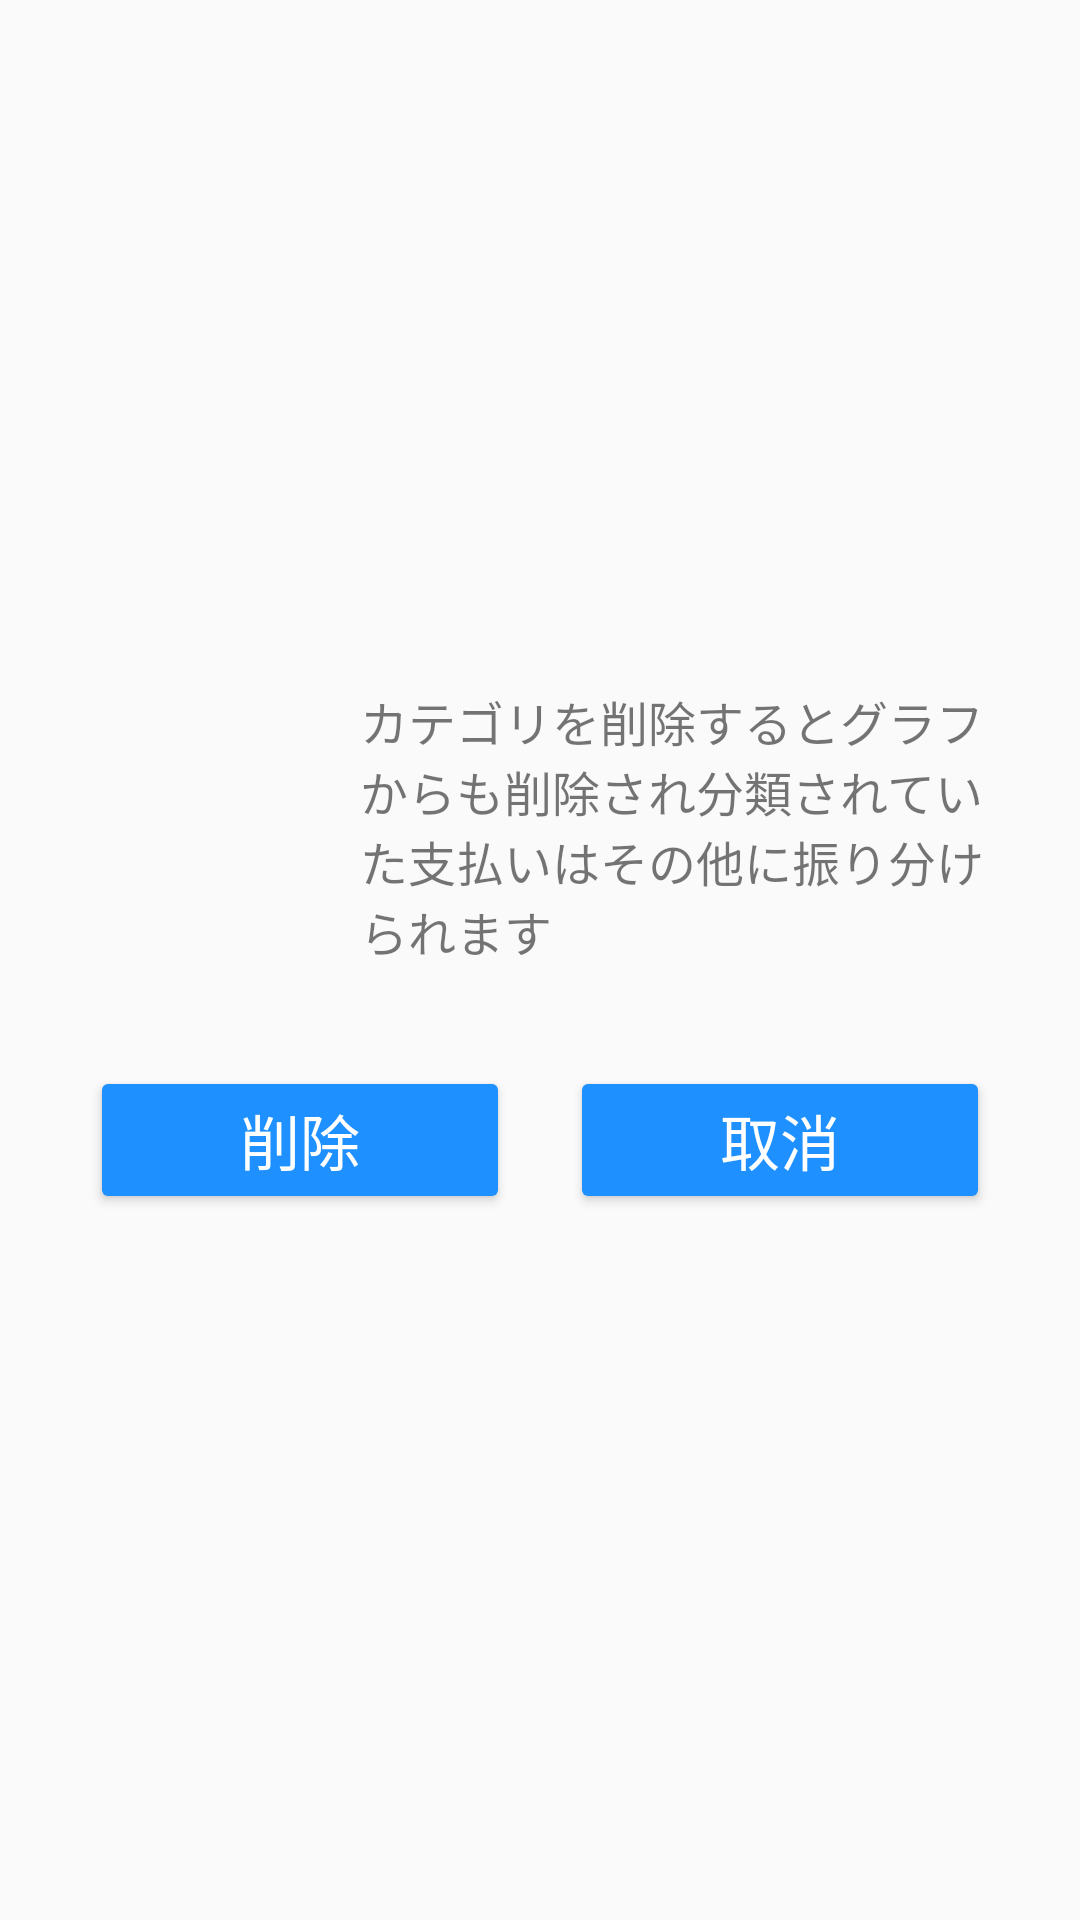

Write the Android layout XML for this screen, with the resource values it uses.
<!-- AndroidManifest.xml: application theme Theme.Notification -->
<!-- res/layout/dialog_delete.xml -->
<?xml version="1.0" encoding="utf-8"?>
<LinearLayout xmlns:android="http://schemas.android.com/apk/res/android"
    xmlns:app="http://schemas.android.com/apk/res-auto"
    android:id="@+id/dialog_delete_view"
    android:layout_width="match_parent"
    android:layout_height="match_parent"
    android:layout_marginLeft="10dp"
    android:layout_marginRight="10dp"
    android:gravity="center"
    android:orientation="vertical">

    <LinearLayout
        android:layout_width="match_parent"
        android:layout_height="wrap_content"
        android:layout_marginTop="10dp"
        android:layout_marginLeft="10dp"
        android:layout_marginRight="10dp"
        >

        <ImageView
            android:layout_width="100dp"
            android:layout_height="100dp"
            android:layout_gravity="center"
            android:layout_marginTop="10dp"
            android:layout_marginBottom="10dp"
            android:src="@mipmap/icons_warning" />

        <TextView
            android:layout_width="wrap_content"
            android:layout_height="wrap_content"
            android:layout_gravity="center"
            android:layout_margin="10dp"
            android:text="@string/delete_warning"
            android:textSize="16dp" />

    </LinearLayout>
    <LinearLayout
        android:layout_width="match_parent"
        android:layout_height="wrap_content"
        android:layout_marginLeft="10dp"
        android:layout_marginRight="10dp">
    <Button
        android:id="@+id/delete_btn"
        android:layout_width="wrap_content"
        android:layout_height="wrap_content"
        android:layout_weight="1"
        app:backgroundTint="#1e90ff"
        android:textSize="20dp"
        android:textColor="@color/white"
        android:layout_marginLeft="20dp"
        android:layout_marginTop="20dp"
        android:layout_marginBottom="30dp"
        android:text="@string/del_btn"/>
        <Button
            android:id="@+id/cancel_btn"
            android:layout_width="wrap_content"
            android:layout_height="wrap_content"
            android:layout_weight="1"
            app:backgroundTint="#1e90ff"
            android:textSize="20dp"
            android:textColor="@color/white"
            android:layout_marginLeft="20dp"
            android:layout_marginRight="20dp"
            android:layout_marginTop="20dp"
            android:layout_marginBottom="30dp"
            android:text="@string/cancel_btn"/>
    </LinearLayout>
</LinearLayout>
<!-- resources referenced by this layout -->
<resources>
  <color name="white">#FFFFFFFF</color>
  <string name="cancel_btn">取消</string>
  <string name="del_btn">削除</string>
  <string name="delete_warning">カテゴリを削除するとグラフからも削除され分類されていた支払いはその他に振り分けられます
  </string>
  <style name="Theme.Notification" parent="Theme.AppCompat.Light.NoActionBar">
          
          <item name="colorPrimary">@color/purple_500</item>
          <item name="colorPrimaryVariant">@color/purple_700</item>
          <item name="colorOnPrimary">@color/white</item>
          
          <item name="colorSecondary">@color/teal_200</item>
          <item name="colorSecondaryVariant">@color/teal_700</item>
          <item name="colorOnSecondary">@color/black</item>
          
          <item name="android:statusBarColor" tools:targetApi="l">?attr/colorPrimaryVariant</item>
          
      </style>
  <color name="purple_500">#FF6200EE</color>
  <color name="purple_700">#FF3700B3</color>
  <color name="teal_200">#FF03DAC5</color>
  <color name="teal_700">#FF018786</color>
  <color name="black">#FF000000</color>
</resources>
